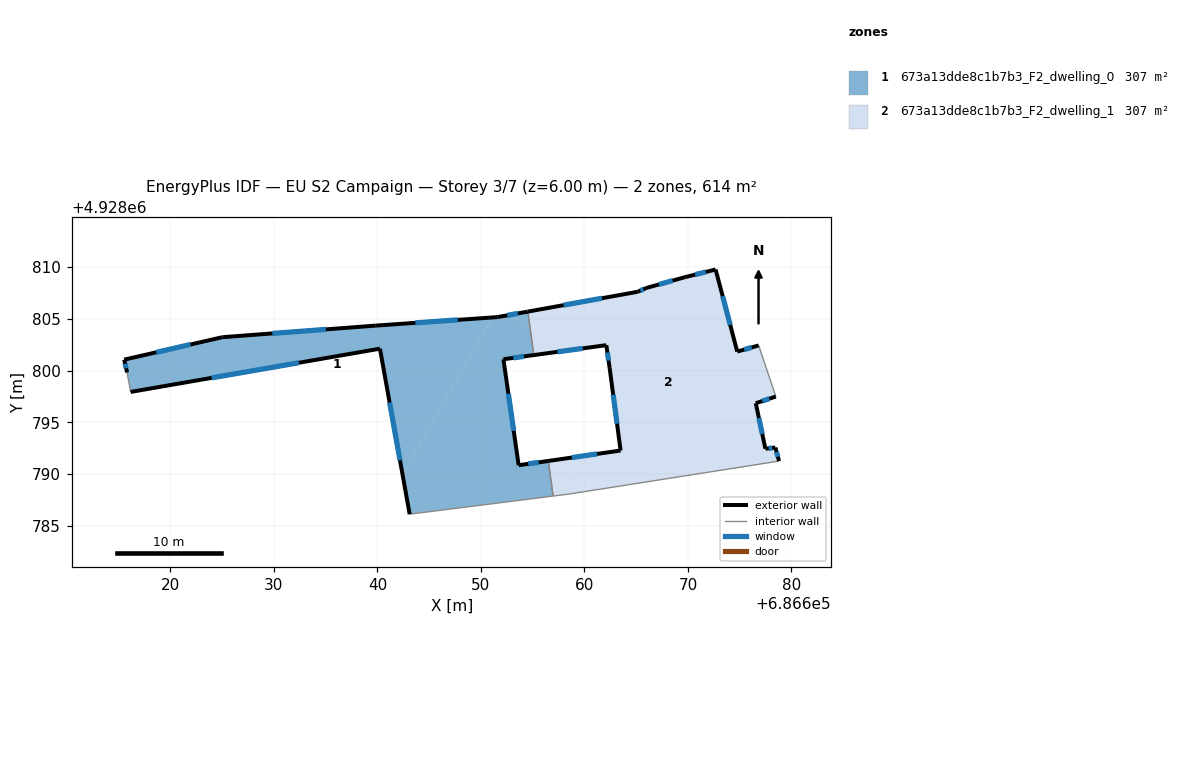
=== STOREY PLAN SPEC (per zone: floor XY polygon, exterior-wall plan segments, windows/doors) ===
zone 1: 673a13dde8c1b7b3_F2_dwelling_0  (306.8 m²)
  floor: (686642.42, 4928789.96) (686651.11, 4928805.14) (686639.84, 4928804.35) (686625.02, 4928803.23) (686615.53, 4928801.06) (686615.81, 4928799.82) (686616.15, 4928797.94) (686640.24, 4928802.12)
  floor: (686656.97, 4928787.88) (686656.51, 4928791.27) (686653.64, 4928790.86) (686652.17, 4928801.10) (686655.10, 4928801.50) (686654.74, 4928804.15) (686652.62, 4928805.36) (686651.58, 4928805.17) (686651.11, 4928805.14) (686642.42, 4928789.96) (686643.11, 4928786.13)
  floor: (686654.74, 4928804.15) (686654.53, 4928805.70) (686652.62, 4928805.36)
  exterior wall: (686639.84, 4928804.35) – (686651.58, 4928805.17)  [11.8 m]
    window: (686643.66, 4928804.62) – (686647.76, 4928804.90)  [4.3 m²]
  exterior wall: (686651.58, 4928805.17) – (686654.53, 4928805.70)  [3.0 m]
    window: (686652.54, 4928805.34) – (686653.57, 4928805.53)  [1.1 m²]
  exterior wall: (686655.10, 4928801.50) – (686652.17, 4928801.10)  [3.0 m]
    window: (686654.15, 4928801.37) – (686653.13, 4928801.23)  [1.1 m²]
  exterior wall: (686652.17, 4928801.10) – (686653.64, 4928790.86)  [10.3 m]
    window: (686652.65, 4928797.77) – (686653.16, 4928794.19)  [3.8 m²]
  exterior wall: (686653.64, 4928790.86) – (686656.51, 4928791.27)  [2.9 m]
    window: (686654.57, 4928791.00) – (686655.58, 4928791.14)  [1.1 m²]
  exterior wall: (686643.11, 4928786.13) – (686640.24, 4928802.12)  [16.2 m]
    window: (686642.18, 4928791.33) – (686641.18, 4928796.92)  [6.0 m²]
  exterior wall: (686640.24, 4928802.12) – (686616.15, 4928797.94)  [24.4 m]
    window: (686632.41, 4928800.76) – (686623.99, 4928799.30)  [9.0 m²]
  exterior wall: (686615.81, 4928799.82) – (686615.53, 4928801.06)  [1.3 m]
    window: (686615.72, 4928800.23) – (686615.62, 4928800.66)  [0.5 m²]
  exterior wall: (686615.53, 4928801.06) – (686625.02, 4928803.23)  [9.7 m]
    window: (686618.62, 4928801.77) – (686621.94, 4928802.53)  [3.6 m²]
  exterior wall: (686625.02, 4928803.23) – (686639.84, 4928804.35)  [14.9 m]
    window: (686629.84, 4928803.60) – (686635.02, 4928803.99)  [5.4 m²]
  interior walls: 4
zone 2: 673a13dde8c1b7b3_F2_dwelling_1  (306.8 m²)
  floor: (686658.54, 4928801.97) (686654.74, 4928804.15) (686655.10, 4928801.50)
  floor: (686661.70, 4928788.58) (686656.89, 4928791.33) (686656.51, 4928791.27) (686656.97, 4928787.88) (686658.54, 4928788.08)
  floor: (686678.80, 4928791.26) (686678.44, 4928792.57) (686677.48, 4928792.45) (686676.55, 4928796.85) (686678.49, 4928797.50) (686676.83, 4928802.43) (686674.76, 4928801.84) (686672.67, 4928809.77) (686669.74, 4928809.04) (686665.96, 4928807.98) (686665.15, 4928807.62) (686654.53, 4928805.70) (686654.74, 4928804.15) (686658.54, 4928801.97) (686662.11, 4928802.46) (686662.43, 4928800.26) (686663.49, 4928792.28) (686656.89, 4928791.33) (686661.70, 4928788.58)
  exterior wall: (686669.74, 4928809.04) – (686672.67, 4928809.77)  [3.0 m]
    window: (686670.69, 4928809.28) – (686671.72, 4928809.53)  [1.1 m²]
  exterior wall: (686672.67, 4928809.77) – (686674.76, 4928801.84)  [8.2 m]
    window: (686673.35, 4928807.19) – (686674.08, 4928804.42)  [3.0 m²]
  exterior wall: (686674.76, 4928801.84) – (686676.83, 4928802.43)  [2.2 m]
    window: (686675.44, 4928802.03) – (686676.16, 4928802.24)  [0.8 m²]
  exterior wall: (686678.49, 4928797.50) – (686676.55, 4928796.85)  [2.0 m]
    window: (686677.86, 4928797.29) – (686677.18, 4928797.06)  [0.7 m²]
  exterior wall: (686676.55, 4928796.85) – (686677.48, 4928792.45)  [4.5 m]
    window: (686676.85, 4928795.42) – (686677.18, 4928793.88)  [1.6 m²]
  exterior wall: (686677.48, 4928792.45) – (686678.44, 4928792.57)  [1.0 m]
    window: (686677.79, 4928792.49) – (686678.13, 4928792.53)  [0.4 m²]
  exterior wall: (686678.44, 4928792.57) – (686678.80, 4928791.26)  [1.4 m]
    window: (686678.56, 4928792.14) – (686678.68, 4928791.69)  [0.5 m²]
  exterior wall: (686656.51, 4928791.27) – (686663.49, 4928792.28)  [7.1 m]
    window: (686658.78, 4928791.60) – (686661.22, 4928791.95)  [2.6 m²]
  exterior wall: (686663.49, 4928792.28) – (686662.43, 4928800.26)  [8.1 m]
    window: (686663.15, 4928794.88) – (686662.78, 4928797.67)  [3.0 m²]
  exterior wall: (686662.43, 4928800.26) – (686662.11, 4928802.46)  [2.2 m]
    window: (686662.33, 4928800.98) – (686662.22, 4928801.75)  [0.8 m²]
  exterior wall: (686662.11, 4928802.46) – (686655.10, 4928801.50)  [7.1 m]
    window: (686659.83, 4928802.15) – (686657.38, 4928801.81)  [2.6 m²]
  exterior wall: (686654.53, 4928805.70) – (686665.15, 4928807.62)  [10.8 m]
    window: (686657.98, 4928806.33) – (686661.70, 4928807.00)  [4.0 m²]
  exterior wall: (686665.15, 4928807.62) – (686665.96, 4928807.98)  [0.9 m]
    window: (686665.42, 4928807.74) – (686665.70, 4928807.86)  [0.3 m²]
  exterior wall: (686665.96, 4928807.98) – (686669.74, 4928809.04)  [3.9 m]
    window: (686667.19, 4928808.33) – (686668.51, 4928808.70)  [1.4 m²]
  interior walls: 5

=== DERIVED (storey summary) ===
Building: EU S2 Campaign
Storey: 3 of 7  (floor level z = 6.00 m)
Storey gross floor area: 613.6 m²
Zones on this storey: 2
  - 673a13dde8c1b7b3_F2_dwelling_0: floor 306.8 m²; exterior wall 97.5 m (292.6 m²); 10 window(s) 35.8 m²; WWR 12.2%
  - 673a13dde8c1b7b3_F2_dwelling_1: floor 306.8 m²; exterior wall 62.3 m (186.8 m²); 14 window(s) 22.8 m²; WWR 12.2%
Zone adjacency (shared interzone walls):
  - 673a13dde8c1b7b3_F2_dwelling_0 ↔ 673a13dde8c1b7b3_F2_dwelling_1